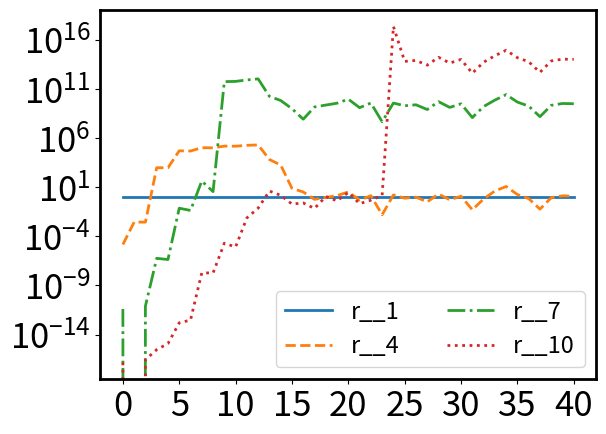

Python code for this plot:
# -*- coding: utf-8 -*-
"""
Created on Fri Jul  4 15:48:21 2025

[redacted]
"""

# -*- coding: utf-8 -*-
"""
Created on Thu Jul  3 17:05:01 2025

[redacted]
"""

import matplotlib.pyplot as plt
import numpy as np
from scipy.linalg import qr
from scipy.special import hermite
import math
from scipy.linalg import eig,eigh,inv
import time
from matplotlib.ticker import MultipleLocator
from scipy import integrate
#W number of round to generate the g,d
#N size of the discretization of u
#M is the number of pieces we divide the figure into
#n order of derivation
def gd_generation(W,N,M,n,L):
    I = np.random.rand(W,N)
    I_normalized=I/I.sum(axis=1,keepdims=True)
    #print (np.shape(I_normalized))
    l=L/M
    
    y = np.linspace(-L/2, L/2, N)
    y0_temp = np.linspace(-L/2, L/2, 1+M)
    y0=np.zeros(M)
    for i in range(M):
        y0[i]=y0_temp[i]/2+y0_temp[i+1]/2
        
    
    m=N//M
    x=np.zeros([M,n,W])
    for i in range(M):
        #print (i)
        for j in range(n):
            print (j,n)
            for k in range(m):
                for w in range(W):

                        
                    #print (i,j,k,w,i*m+k,N)
                    #print (I_normalized[w,i*m+k])
                    #print (y0[i])
                    #print (y[i*m+k])

                    x[i,j,w]+=I_normalized[w,i*m+k]*((y[i*m+k]-y0[i])/l)**j

    d = np.zeros([n,M])
    for i in range(M):
        for j in range(n):
            for w in range(W):
                d[j,i]+=x[i,j,w]/W
            
    
    g=np.zeros([n*M,n*M])
    for i1 in range(M):
        for i2 in range(M):
            for j1 in range(n):
                for j2 in range(n):
                    for w in range(W):
                        g[j1*M+i1,j2*M+i2]+=x[i1,j1,w]*x[i2,j2,w]/W

    return d,g,x



def gd_generation_fast(W, N, M, n, L):
    I = np.random.rand(W, N)
    I_normalized = I / I.sum(axis=1, keepdims=True)
    
    l = L / M
    y = np.linspace(-L/2, L/2, N)
    y0_temp = np.linspace(-L/2, L/2, M + 1)
    y0 = (y0_temp[:-1] + y0_temp[1:]) / 2

    m = N // M
    x = np.zeros((M, n, W))
    
    for i in range(M):
        y_diff = (y[i*m:(i+1)*m] - y0[i]) / l
        y_diff_matrix = np.array([y_diff**j for j in range(n)])
        x[i, :, :] = np.dot(y_diff_matrix, I_normalized[:, i*m:(i+1)*m].T)
    #print (x[:,:,0])    
    # Calculate d using matrix operations
    d = np.mean(x, axis=2).T
    
    # Reshape x and calculate g
    x_reshaped = x.transpose(1, 0, 2).reshape(M * n, W)
    g = np.dot(x_reshaped, x_reshaped.T) / W

    return d, g,x

def gd_generation_fast_edge(W, N, M, n, L):
    I = np.random.rand(W, N)
    #I_normalized = I / I.sum(axis=1, keepdims=True)
    
    l = L / M
    y = np.linspace(-L/2, L/2, N)
    y0_temp = np.linspace(-L/2, L/2, M + 1)
    y0 = (y0_temp[:-1] + y0_temp[1:]) / 2

    m = N // M
    x = np.zeros((M, n, W))
    
    for i in range(M):
        y_diff = (y[i*m:(i+1)*m] - y0[i]) / l
        y_diff_matrix = np.array([y_diff**j for j in range(n)])
        for j in range(m):
            #print (np.shape(y_diff))
            if np.abs(y_diff[j])>0.2:
                I[:,i*m+j]*=np.exp(10*np.abs(y_diff[j]))
        
    I_normalized = I / I.sum(axis=1, keepdims=True)    
    print (I_normalized)
    for i in range(M):
        x[i, :, :] = np.dot(y_diff_matrix, I_normalized[:, i*m:(i+1)*m].T)
    #print (x[:,:,0])    
    # Calculate d using matrix operations
    d = np.mean(x, axis=2).T
    
    # Reshape x and calculate g
    x_reshaped = x.transpose(1, 0, 2).reshape(M * n, W)
    g = np.dot(x_reshaped, x_reshaped.T) / W

    return d, g,x


def gd_generation_linear(W, N, M, n, L):
    W=5
    
    x=np.linspace(0,1,W)
    for i in range(W):
    #I = np.random.rand(W, N)
        
        I1=np.linspace(1,x[i],N//2)
        I2=np.linspace(x[i],1,N//2)
        I_1=np.array([np.append(I1,I2)])
        if i==0:
            I=I_1
        else:
            I=np.append(I,I_1,axis=0)
    #print (I)
    print (np.shape(I))
    I_normalized = I / I.sum(axis=1, keepdims=True)
    
    l = L / M
    y = np.linspace(-L/2, L/2, N)
    y0_temp = np.linspace(-L/2, L/2, M + 1)
    y0 = (y0_temp[:-1] + y0_temp[1:]) / 2

    m = N // M
    x = np.zeros((M, n, W))
    
    for i in range(M):
        y_diff = (y[i*m:(i+1)*m] - y0[i]) / l
        y_diff_matrix = np.array([y_diff**j for j in range(n)])
        x[i, :, :] = np.dot(y_diff_matrix, I_normalized[:, i*m:(i+1)*m].T)
    #print (x[:,:,0])    
    # Calculate d using matrix operations
    d = np.mean(x, axis=2).T
    
    # Reshape x and calculate g
    x_reshaped = x.transpose(1, 0, 2).reshape(M * n, W)
    g = np.dot(x_reshaped, x_reshaped.T) / W

    return d, g,x

def log_normal(u,mu,sigma):
    print (u,mu,sigma)
    result = np.zeros_like(u)
   
    # Apply the function only where u >= 0
    positive_mask = u > 0
    result[positive_mask] = np.exp(-(np.log(u[positive_mask]) - mu)**2 / (2 * sigma**2)) / (u[positive_mask] * sigma * np.sqrt(2 * np.pi))
   
    return result
    #return np.exp(-(np.log(u)-mu)**2/2/sigma**2)/u/sigma/np.sqrt(2*np.pi)

def gd_generation_log_normal(W, N, M, n):
    
    y = np.linspace(0, 30, N)
    
    shift=np.linspace(-5,20,W)
    sigma=np.linspace(10,30,W)
    I = np.zeros([W*W, N])
    for i1 in range(W):
        for i2 in range(W):
            I[i1*W+i2,:]+=log_normal(y,shift[i1],sigma[i2])

        
    #print (I)
    #print (np.shape(I))
    I_normalized = I / I.sum(axis=1, keepdims=True)
    print (I_normalized)

    
    m = N 
    x = np.zeros((1, n, W*W))
    l=30
    for i in range(1):
        y_diff = (y[i*m:(i+1)*m]) /l
        y_diff_matrix = np.array([y_diff**j for j in range(n)])
        x[i, :, :] = np.dot(y_diff_matrix, I_normalized[:, i*m:(i+1)*m].T)
    #print (x[:,:,0])    
    # Calculate d using matrix operations
    d = np.mean(x, axis=2).T
    print (d,'d')
    # Reshape x and calculate g
    x_reshaped = x.transpose(1, 0, 2).reshape(M * n, W*W)
    g = np.dot(x_reshaped, x_reshaped.T) / W/W

    return d, g,x


def beta_fun(u,alpha,beta):
    return u**(alpha-1)*(1-u)**(beta-1)


def gd_generation_beta(W, N, M, n):
    
    y = np.linspace(0+1e-8, 1-1e-8, N)
    
    alpha=np.linspace(2,3,W)
    beta=np.linspace(2,3,W)
    I = np.zeros([W*W, N])
    for i1 in range(W):
        for i2 in range(W):
            I[i1*W+i2,:]+=beta_fun(y,alpha[i1],beta[i2])

        
    #print (I)
    #print (np.shape(I))
    I_normalized = I / I.sum(axis=1, keepdims=True)
    print (I_normalized)


    x = np.zeros((1,n, W*W))

    y_diff = y-1/2
    y_diff_matrix = np.array([y_diff**j for j in range(n)])
    x[0, :, :] = np.dot(y_diff_matrix, I_normalized[:, :].T)
    
    #print (x[:,:,0])    
    # Calculate d using matrix operations
    d = np.mean(x, axis=2).T
    print (d,'d')
    # Reshape x and calculate g
    x_reshaped = x.transpose(1, 0, 2).reshape(M * n, W*W)
    g = np.dot(x_reshaped, x_reshaped.T) / W/W

    return d, g,x

def gd_generation_compact(W, N, M, n, L, alpha):
    
    
    
    I = np.random.rand(W, N)
    I_normalized = I / I.sum(axis=1, keepdims=True)
    print (I_normalized)
    l = L / M
    
    #y = np.linspace(-L/2, L/2, N)
    y0_temp = np.linspace(-L/2, L/2, M + 1)
    y0 = (y0_temp[:-1] + y0_temp[1:]) / 2

    m = N // M
    
    size=l*alpha
    
    y=np.zeros(N)
    for i in range(M):
        y[i*m:i*m+m//2]=np.linspace(-size/2, -size/2+size*0.00001, m//2)+y0[i]
        y[i*m+m//2:i*m+m]=np.linspace(size/2-size*0.00001, size/2, m//2)+y0[i]
    y=y+size/2
    x = np.zeros((M, n, W))
    
    for i in range(M):
        y_diff = (y[i*m:(i+1)*m] - y0[i]) / size
        y_diff_matrix = np.array([y_diff**j for j in range(n)])
        x[i, :, :] = np.dot(y_diff_matrix, I_normalized[:, i*m:(i+1)*m].T)
    #print (x[:,:,0])    
    # Calculate d using matrix operations
    d = np.mean(x, axis=2).T
    
    # Reshape x and calculate g
    x_reshaped = x.transpose(1, 0, 2).reshape(M * n, W)
    g = np.dot(x_reshaped, x_reshaped.T) / W

    return d, g,x

def gd_generation_analytical(W,M,n):
    alpha=np.linspace(0.01,3,W)

    x=np.zeros([M,n,W])
    for i in range(W):
        for k in range(n):
            for j in range(M):
                x[j,k,i]=(k+1)**(-alpha[i]-j)
    
    x/=M
    
    #print (x[:,:,0])
    d = np.zeros([n,M])
    for i in range(M):
        for j in range(n):
            for w in range(W):
                d[j,i]+=x[i,j,w]/W
            
    
    g=np.zeros([n*M,n*M])
    for i1 in range(M):
        for i2 in range(M):
            for j1 in range(n):
                for j2 in range(n):
                    for w in range(W):
                        g[j1*M+i1,j2*M+i2]+=x[i1,j1,w]*x[i2,j2,w]/W
                        
    return d, g,x

def gd_generation_point(W,M,n):
    
    
    position1=np.linspace(1/4,1/2,W)
    position2=np.linspace(1/4,1/2,W)
    I=np.linspace(0,1,W)
    x=np.zeros([M,n,2*W])
    for i in range(W):
        for k in range(n):
            for j in range(M):
                if j==0:
                    x[j,k,i]=position1[i]**k*I[i]
                    x[j,k,i+W]=position1[i]**k*(-1)**k*(1-I[i])
                if j==1:
                    x[j,k,i]=position2[i]**k*(-1)**k*(1-I[i])
                    x[j,k,i+W]=position2[i]**k*I[i]
    #x/=M
    
    #print (x[:,:,0])
    d = np.zeros([n,M])
    for i in range(M):
        for j in range(n):
            for w in range(2*W):
                d[j,i]+=x[i,j,w]/W/2
            
    g=np.zeros([n*M,n*M])
    for i1 in range(M):
        for i2 in range(M):
            for j1 in range(n):
                for j2 in range(n):
                    for w in range(2*W):
                        g[j1*M+i1,j2*M+i2]+=x[i1,j1,w]*x[i2,j2,w]/W/2
                        
    return d,g,x

def project_onto_plane(vectors, w):
    V = np.column_stack(vectors)
    Q, R = qr(V, mode='economic')
    c = np.linalg.solve(R, Q.T @ w)
    projection = V @ c
    return projection

def projection_length(vectors, w):
    projection = project_onto_plane(vectors, w)
    length = np.linalg.norm(projection)
    return length

#product is an array previous[k,j] is the inner product w_k^T v_j
def inner_product(vectors):
    V = np.column_stack(vectors)
    Q, R = qr(V, mode='economic')
    product = Q.T @ V
    #print (Q.T@Q)
    return product


#product is an array previous[k,j] is the inner product w_k^T v_j
def inner_product_new(vectors,nmax,M,M0):
    M_M0_r=int(M/M0)
    vec_list=[]
    for i in range(nmax+1):
        #print (i)
        temp_list=vectors[0:i*M]
        l=len(vec_list)
        for j in range(l):
            temp_list.append(vec_list[j])
        for j in range(M0):
            temp_list.append(vectors[i*M+j*M_M0_r+int(M_M0_r/2)])
        V = np.column_stack(temp_list)
        Q, R = qr(V, mode='economic')
        for j in range(M0):
            vec_list.append(Q[:,-M0+j])
        #print (i,len(vec_list))
    #print (np.shape(np.column_stack(vec_list)),np.shape(np.column_stack(vectors)))
    #A=np.column_stack(vec_list)
    #print (np.shape(A))
    #(m,n)=np.shape(A)
    #for i in range(n):
        #for j in range(i,n):
            #print ('error inner product new',i,j,A[:,i]@A[:,j])
            #if np.abs(A[:,i]@A[:,j])>1e-13:
                #print ('error inner product new',i,j,A[:,i]@A[:,j])
    product = np.column_stack(vec_list).T @ np.column_stack(vectors)
    #print (Q.T@Q)
    return product

def inner_product_directSPADE(vectors,nmax,M):
    V = np.column_stack(vectors)
    product=np.zeros([(nmax+1)*M,(nmax+1)*M])
    for i in range(M):
        vectors_temp=[]
        for j in range(nmax+1):
            vectors_temp.append(vectors[i+M*j])
        V_temp = np.column_stack(vectors_temp)
        Q, R = qr(V_temp, mode='economic')
        product_temp = Q.T @ V
        for j in range(nmax+1):
            product[i+M*j,:]=product_temp[j,:]
    return product


def psi_fun(y, y0, sigma, n):
    Hn = hermite(n)
    result = 1 / (2 * np.pi * sigma**2)**(1/4) * (-1)**n * Hn((y - y0) / (2 * sigma)) * np.exp(-(y - y0)**2 / (4 * sigma**2)) / (2 * sigma)**n
    return result

def psi_array_fun(L, Lmax, sigma, N, M, nmax):
    result = np.zeros([N, M, nmax + 1])
    y = np.linspace(-Lmax/2, Lmax/2, N)
    y0_temp = np.linspace(-L/2, L/2, 1+M)
    y0=np.zeros(M)
    for i in range(M):
        y0[i]=y0_temp[i]/2+y0_temp[i+1]/2
    for i in range(nmax + 1):
        for j in range(M):
            result[:, j, i] = psi_fun(y, y0[j], sigma, i)*np.sqrt(Lmax/N)
            #if i==0: #only if we didn't take derivative, it is normalized
                #print (np.linalg.norm(result[:,j,i])**2)
            #result[:,j,i]=result[:,j,i]/np.linalg.norm(result[:,j,i])
    return result


#b_j^l l<=n  j<=M
#M,nmax are parameter used for generating product
def a_coeff_fun(product,M,nmax,sigma):
    n=nmax+1
    result=np.zeros([n,M,n,M])
    for i1 in range(n):
        for i2 in range(n):
            for j1 in range(M):
                for j2 in range(M):
                    right=i1*M+j1
                    left=i2*M+j2
                    result[i1,j1,i2,j2]=product[left,right] * sigma**i1 /math.factorial(i1)
    return result

def a_coeff_new_fun(product,M,M0,nmax,sigma):
    n=nmax+1
    result=np.zeros([n,M,n,M0])
    for i1 in range(n):
        for i2 in range(n):
            for j1 in range(M):
                for j2 in range(M0):
                    right=i1*M+j1
                    left=i2*M0+j2
                    result[i1,j1,i2,j2]=product[left,right] * sigma**i1 /math.factorial(i1)
    return result

def C_coeff_new(n,M,M0,a):
    result=np.zeros([n,2*M0,n,M])
    for l in range(n):
        for p in range(n):
            for j in range(M0):
                for k in range(M):
                    for m in range(p+1):
                        s=p-m
                        #print (p,m,s,l)
                        result[l,2*j,p,k]+=a[s,k,l,j]*a[m,k,l,j].conjugate()+a[s,k,l+1,j]*a[m,k,l+1,j].conjugate()
                        result[l,2*j,p,k]+=a[s,k,l+1,j]*a[m,k,l,j].conjugate()+a[s,k,l,j]*a[m,k,l+1,j].conjugate()
                        result[l,2*j+1,p,k]+=a[s,k,l,j]*a[m,k,l,j].conjugate()+a[s,k,l+1,j]*a[m,k,l+1,j].conjugate()
                        result[l,2*j+1,p,k]-=a[s,k,l+1,j]*a[m,k,l,j].conjugate()+a[s,k,l,j]*a[m,k,l+1,j].conjugate()
                        #Note in function a_coeff_fun we use right=i1*M+j1, which already includes a transpose for a
                        
                        #print (l,j,p,k,m,result[l,2*j,p,k])
                        #if l==0 and p==2:
                            #print (l,j,p,k,m,result[l,2*j,p,k])
    return result/2#/M


def C_coeff(n,M,a):
    result=np.zeros([n,2*M,n,M])
    for l in range(n):
        for p in range(n):
            for j in range(M):
                for k in range(M):
                    for m in range(p+1):
                        s=p-m
                        #print (p,m,s,l)
                        result[l,2*j,p,k]+=a[s,k,l,j]*a[m,k,l,j].conjugate()+a[s,k,l+1,j]*a[m,k,l+1,j].conjugate()
                        result[l,2*j,p,k]+=a[s,k,l+1,j]*a[m,k,l,j].conjugate()+a[s,k,l,j]*a[m,k,l+1,j].conjugate()
                        result[l,2*j+1,p,k]+=a[s,k,l,j]*a[m,k,l,j].conjugate()+a[s,k,l+1,j]*a[m,k,l+1,j].conjugate()
                        result[l,2*j+1,p,k]-=a[s,k,l+1,j]*a[m,k,l,j].conjugate()+a[s,k,l,j]*a[m,k,l+1,j].conjugate()
                        #Note in function a_coeff_fun we use right=i1*M+j1, which already includes a transpose for a
                        
                        #print (l,j,p,k,m,result[l,2*j,p,k])
                        #if l==0 and p==2:
                            #print (l,j,p,k,m,result[l,2*j,p,k])
    return result/2/2#/M

def C_SPADE_coeff(n,M,a):
    result=np.zeros([n,2*M,n,M])
    for l in range(n):
        for p in range(n):
            for j in range(M):
                for k in range(M):
                    for m in range(p+1):
                        s=p-m
                        #print (p,m,s,l)
                        result[l,2*j,p,k]+=a[s,k,l,j]*a[m,k,l,j].conjugate()+a[s,k,l+1,j]*a[m,k,l+1,j].conjugate()
                        result[l,2*j,p,k]+=a[s,k,l+1,j]*a[m,k,l,j].conjugate()+a[s,k,l,j]*a[m,k,l+1,j].conjugate()
                        result[l,2*j+1,p,k]+=a[s,k,l,j]*a[m,k,l,j].conjugate()+a[s,k,l+1,j]*a[m,k,l+1,j].conjugate()
                        result[l,2*j+1,p,k]-=a[s,k,l+1,j]*a[m,k,l,j].conjugate()+a[s,k,l,j]*a[m,k,l+1,j].conjugate()
                        #Note in function a_coeff_fun we use right=i1*M+j1, which already includes a transpose for a
                        
                        #print (l,j,p,k,m,result[l,2*j,p,k])
                        #if l==0 and p==2:
                            #print (l,j,p,k,m,result[l,2*j,p,k])
    return result/2/M/2

def C_SPADE_coeff_extra(n,M,a):
    result=np.zeros([M,n,M])
    for p in range(n):
        for q in range(M):
            for j in range(M):
                for m in range(p+1):
                    s=p-m
                    result[j,p,q]+=a[m,q,0,j]*a[s,q,0,j].conjugate()
    return result/M/2

def C_new_coeff_extra(n,M,a):
    result=np.zeros([M,n,M])
    for p in range(n):
        for q in range(M):
            for j in range(M):
                for m in range(p+1):
                    s=p-m
                    result[j,p,q]+=a[m,q,0,j]*a[s,q,0,j].conjugate()
    return result/2


def C_directimaging_coeff(n,M,N_measure,L_measure,y0,sigma):
    u_array=np.linspace(-L_measure/2,L_measure/2,N_measure)
    result=np.zeros([N_measure,n,M])
    for i in range(n):
        for k in range(M):
            for p in range(i+1):
                q=i-p
                
                #print (np.shape(result[:,i,k]),result[:,i,k].dtype)
                temp=psi_fun(u_array,y0[k],sigma,p)*np.conjugate(psi_fun(u_array,y0[k],sigma,q))/math.factorial(p)/math.factorial(q)*sigma**i
                
                #print (np.shape(temp),temp.dtype)
                #print (temp+result[:,i,k])
                result[:,i,k]+=temp.astype(np.float64)
                #result[:,i,k]+=psi_fun(u_array,y0[k],sigma,p)*np.conjugate(psi_fun(u_array,y0[k],sigma,q))/math.factorial(p)/math.factorial(q)*sigma**i
    return result*L_measure/N_measure  #normalization such that np.sum(result[:,0,0])=1


def integrate_psi(u,y0,sigma,p,q,i,k):
    result=psi_fun(u,y0,sigma,p)*np.conjugate(psi_fun(u,y0,sigma,q))/math.factorial(p)/math.factorial(q)*sigma**i
    return result

def C_directimaging_coeff_integral(n,M,N_measure,L_measure,y0,sigma):
    
    u_temp = np.linspace(-L_measure/2,L_measure/2,N_measure+1)
    u_array = (u_temp[:-1] + u_temp[1:]) / 2
    #print (u_array,l)
    #u_array=np.linspace(-L_measure/2,L_measure/2,N_measure)
    l=L_measure/N_measure
    result=np.zeros([N_measure,n,M])
    for i in range(n):
        for k in range(M):
            for p in range(i+1):
                q=i-p
                temp=np.zeros(N_measure)
                for j in range(N_measure):
                    #print (j,u_array[j]-l/2,u_array[j]+l/2)
                    #temp1,err=integrate.quad(psi_fun,u_array[j]-l/2,u_array[j]+l/2,args=(y0[k],sigma,p))
                    #temp2,err=integrate.quad(psi_fun,u_array[j]-l/2,u_array[j]+l/2,args=(y0[k],sigma,q))
                    #temp[j]=temp1*np.conjugate(temp2)/math.factorial(p)/math.factorial(q)*sigma**i
                    temp[j],error=integrate.quad(integrate_psi,u_array[j]-l/2,u_array[j]+l/2,args=(y0[k],sigma,p,q,i,k))
                    
                    #print (result)
                #print (np.shape(result[:,i,k]),result[:,i,k].dtype)
                #temp=psi_fun(u_array,y0[k],sigma,p)*np.conjugate(psi_fun(u_array,y0[k],sigma,q))/math.factorial(p)/math.factorial(q)*sigma**i
                #temp1=integral.quad(psi_fun)
                #print (np.shape(temp),temp.dtype)
                #print (temp+result[:,i,k])
                result[:,i,k]+=temp.astype(np.float64)
                #result[:,i,k]+=psi_fun(u_array,y0[k],sigma,p)*np.conjugate(psi_fun(u_array,y0[k],sigma,q))/math.factorial(p)/math.factorial(q)*sigma**i
    return result#*L_measure/N_measure  #normalization such that np.sum(result[:,0,0])=1



def random_gd(n,M):
    
    g=np.random.random([n*M,n*M])
    g=g+g.T
    eigenvalues = np.linalg.eigvals(g)
    min_eigenvalue = np.min((eigenvalues))
    #epsilon = 1e-3  # Small positive number to ensure strict positive definiteness
    g += np.eye(n*M) * (np.abs(min_eigenvalue )+1e-6)
    g=g/np.max(g)
    
    max_eigenvalue = np.max(np.linalg.eigvals(g))
    g=g/max_eigenvalue/2

    d = np.random.random([n,M])
    return g,d

def GD_new(g,d,C,alpha,n,M,M0):

    D=np.zeros([n*2*M0,n*2*M0])
    G=np.zeros([n*2*M0,n*2*M0])
    for m in range(n):
        for k in range(M):
            #print (np.shape(D),np.shape(C[:,:,m,k].flatten()),np.shape(np.diag(C[:,:,m,k].flatten())))
            D+=alpha**m * d[m,k]*np.diag(C[:,:,m,k].flatten())
    for m in range(n):
        for k1 in range(M):
            for k2 in range(M):
                for m1 in range(m+1):
                    #print (m,k1,k2)
                    m2=m-m1
                    left=np.array([C[:,:,m1,k1].flatten()]).T
                    right=np.array([C[:,:,m2,k2].flatten()])
                    index1=m1*M+k1
                    index2=m2*M+k2
                    G+=alpha**m * g[index1,index2] * left@right
    return G,D

def GD(g,d,C,alpha,n,M,C_extra):

    D=np.zeros([n*2*M+M,n*2*M+M])
    G=np.zeros([n*2*M+M,n*2*M+M])
    for m in range(n):
        for k in range(M):
            #print (m,n,k,M,'label')
            #print (np.shape(D),np.shape(C[:,:,m,k].flatten()),np.shape(np.diag(C[:,:,m,k].flatten())))
            D+=alpha**m * d[m,k]*np.diag(np.append(C[:,:,m,k].flatten(),C_extra[:,m,k]))
    for m in range(n):
        for k1 in range(M):
            for k2 in range(M):
                for m1 in range(m+1):
                    #print (m,k1,k2)
                    m2=m-m1
                    left=np.array([np.append(C[:,:,m1,k1].flatten(),C_extra[:,m1,k1])]).T
                    right=np.array([np.append(C[:,:,m2,k2].flatten(),C_extra[:,m2,k2])])
                    index1=m1*M+k1
                    index2=m2*M+k2
                    G+=alpha**m * g[index1,index2] * left@right
    return G,D

def GD_directimaging(g,d,C,alpha,n,M,N_measure):
    D=np.zeros([N_measure,N_measure])
    G=np.zeros([N_measure,N_measure])
    for m in range(n):
        for k in range(M):
            #print (alpha)
            #print (d[m,k])
            #print (C[:,m,k])
            #print (m,n,k,M)
            D+=alpha**m * d[m,k] * np.diag(C[:,m,k])
    for m in range(n):
        for k1 in range(M):
            for k2 in range(M):
                for m1 in range(m+1):
                    m2=m-m1
                    left=np.array([C[:,m1,k1]]).T
                    right=np.array([C[:,m2,k2]])
                    index1=m1*M+k1
                    index2=m2*M+k2
                    G+=alpha**m * g[index1,index2] * left@right
    return G,D

def Dhalfinv_directimaging_fun(g,d,C,alpha,n,M,N_measure):
    result=np.zeros(N_measure)
    for m in range(n):
        for k in range(M):
            #print (np.shape(D),np.shape(C[:,:,m,k].flatten()),np.shape(np.diag(C[:,:,m,k].flatten())))
            result+=alpha**m * d[m,k]*C[:,m,k]
    for i in range(N_measure):
        if result[i]<0 and np.abs(result[i])<1e-14:
            result[i]+=1e-14
        elif result[i]<0 and np.abs(result[i])>1e-14:
            print ('Dhalfinv Error')
            
    #print (np.min(np.abs(result)),np.min(result))
    return np.diag(1/np.sqrt(result))

def Dhalfinv_fun(g,d,C,alpha,n,M,C_extra):
    result=np.zeros(n*2*M+M)
    for m in range(n):
        for k in range(M):
            #print (np.shape(D),np.shape(C[:,:,m,k].flatten()),np.shape(np.diag(C[:,:,m,k].flatten())))
            result+=alpha**m * d[m,k]*(np.append(C[:,:,m,k].flatten(),C_extra[:,m,k]))
    for i in range(n*2*M):
        if result[i]<0 and np.abs(result[i])<1e-14:
            result[i]+=1e-14
        elif result[i]<0 and np.abs(result[i])>1e-14:
            print ('Dhalfinv Error')
            
    #print (np.min(np.abs(result)),np.min(result))
    return np.diag(1/np.sqrt(result))


def Dhalfinv_fun_new(g,d,C,alpha,n,M,M0):
    result=np.zeros(n*2*M0)
    for m in range(n):
        for k in range(M):
            #print (np.shape(D),np.shape(C[:,:,m,k].flatten()),np.shape(np.diag(C[:,:,m,k].flatten())))
            result+=alpha**m * d[m,k]*C[:,:,m,k].flatten()
    for i in range(n*2*M0):
        if result[i]<0 and np.abs(result[i])<1e-14:
            result[i]+=1e-14
        elif result[i]<0 and np.abs(result[i])>1e-14:
            print ('Dhalfinv Error')
            
    #print (np.min(np.abs(result)),np.min(result))
    return np.diag(1/np.sqrt(result))

def main(G,D,Dhalfinv,S):

    M=Dhalfinv@G@Dhalfinv
    
    #l,v=eigh(M)
    #result=np.sort(np.real(np.real(l)))
    #print (result)
    

    l, v =eigh(M)
    

    sort_indices = np.argsort(np.abs(np.real(l)))
    

    sorted_l = l[sort_indices]
    sorted_v = v[:, sort_indices]
    
    M1=G+(D-G)/S
    M2=inv(M1)@G
    CT=np.matrix.trace(M2)
    return Dhalfinv,M,sorted_l,sorted_v,CT

def C_T(sorted_l,alpha,S):
    (K,)=np.shape(sorted_l)
    result=0
    beta_square=1/sorted_l-1
    for i in range(K):
        result+=1/(1+beta_square[-1-i]/S)
    return result



L =1
Lmax=L*7
sigma = 1
N = 20000
M = 1
nmax = 150
n=20
W=50
S=1000
N_measure=50

Q=20
alpha=np.logspace(-2,-1,Q)
t0=time.time()

y0_temp = np.linspace(-L/2, L/2, M + 1)
y0 = (y0_temp[:-1] + y0_temp[1:]) / 2

L_measure=np.max(y0)-np.min(y0)+10*sigma


psi_array = psi_array_fun(L, Lmax, sigma, N, M, nmax)
vectors = []
for j in range(nmax + 1):
    for i in range(M):
        vectors.append(psi_array[:, i, j])
#g,d=random_gd(n,M)
d,g,x=gd_generation_fast(W, M*20, M, n, L)
print ('start')

   



product2 = inner_product_directSPADE(vectors,nmax,M)
a2= a_coeff_fun(product2,M,nmax,sigma)
C2=C_SPADE_coeff(n, M, a2)
C2_extra=C_SPADE_coeff_extra(n, M, a2)
l2=np.zeros([2*n*M+M,Q])
r=np.zeros([2*n*M+M,2*n*M+M,Q])
M_array=np.zeros([2*n*M+M,2*n*M+M,Q])
D_halfinv_array=np.zeros([2*n*M+M,2*n*M+M,Q])

for i in range(Q):

    G,D=GD(g,d,C2,alpha[i],n,M,C2_extra)
    Dhalfinv=Dhalfinv_fun(g,d,C2,alpha[i],n,M,C2_extra)
    D_halfinv_temp,M_temp,temp,v_temp,CT_temp=main(G,D,Dhalfinv,S)
    l2[:,i]=temp
    r[:,:,i]=D_halfinv_temp@v_temp
    #r[:,:,i]=v_temp
    M_array[:,:,i]=M_temp
    D_halfinv_array[:,:,i]=D_halfinv_temp

t2=time.time()
print ('SPADE',t2-t0)     

(l,)=np.shape(np.append(C2[:,:,0,0].flatten(),C2_extra[:,0,0]))
C=np.zeros([l,n,M])
for m in range(n):
    for k in range(M):
        #print (m,n,k,M,'label')
        #print (np.shape(D),np.shape(C[:,:,m,k].flatten()),np.shape(np.diag(C[:,:,m,k].flatten())))
        C[:,m,k]=np.append(C2[:,:,m,k].flatten(),C2_extra[:,m,k])



plt.figure()

ax=plt.subplot(1,1,1)


#xmajorLocator   = MultipleLocator(2) #å°†xä¸»åˆ»åº¦æ ‡ç­¾è®¾ç½®ä¸º20çš„å€æ•°
#ymajorLocator   = MultipleLocator(1000000) #å°†yä¸»åˆ»åº¦æ ‡ç­¾è®¾ç½®ä¸º20çš„å€æ•°
#ymajorLocator = LogLocator(base=10)  # LogLocator for 10^4n
#xmajorFormatter = FormatStrFormatter('%1.1f') #è®¾ç½®xè½´æ ‡ç­¾æ–‡æœ¬çš„æ ¼å¼
#xminorLocator   = MultipleLocator(1) #å°†xè½´æ¬¡åˆ»åº¦æ ‡ç­¾è®¾ç½®ä¸º5çš„å€æ•°
#ymajorLocator   = MultipleLocator(0.5)
#ax.xaxis.set_major_locator(xmajorLocator)
#ax.xaxis.set_major_formatter(xmajorFormatter)
#ax.yaxis.set_major_locator(ymajorLocator)
ax.spines['bottom'].set_linewidth(2)
ax.spines['left'].set_linewidth(2)
ax.spines['top'].set_linewidth(2)
ax.spines['right'].set_linewidth(2)
plt.xticks(fontsize=25)
plt.yticks(fontsize=25)
#plt.xlim([5,D_array[-1]+10])
#plt.ylim([0,0.55])
#plt.xlim([0,D_array[-1]+1])
#plt.ylim([1e-6,1e-3])


r1=np.concatenate(([r[-1,-1,0]], r[:-1,-1,0]))
r2=np.concatenate(([r[-1,-2,0]], r[:-1,-2,0]))
r3=np.concatenate(([r[-1,-3,0]], r[:-1,-3,0]))
r4=np.concatenate(([r[-1,-4,0]], r[:-1,-4,0]))
r5=np.concatenate(([r[-1,-5,0]], r[:-1,-5,0]))
r7=np.concatenate(([r[-1,-7,0]], r[:-1,-7,0]))
r9=np.concatenate(([r[-1,-9,0]], r[:-1,-9,0]))
r10=np.concatenate(([r[-1,-10,0]], r[:-1,-10,0]))
plt.semilogy(np.abs(r1),linewidth=2,linestyle='-',label='r__1')
plt.semilogy(np.abs(r4),linewidth=2,linestyle='--',label='r__4')
plt.semilogy(np.abs(r7),linewidth=2,linestyle='-.',label='r__7')
plt.semilogy(np.abs(r10),linewidth=2,linestyle='dotted',label='r__10')
#plt.semilogy(np.abs(r5),linewidth=2,linestyle='-.',label='r____5')
#plt.plot(np.concatenate(([r[-1,-2,0]], r[:-1,-2,0])),linewidth=2,linestyle='-',label='bet0')
#plt.plot(np.concatenate(([r[-1,-3,0]], r[:-1,-3,0])),linewidth=2,linestyle='-',label='bet0')
#plt.plot(np.concatenate(([r[-1,-4,0]], r[:-1,-4,0])),linewidth=2,linestyle='-',label='bet0')
#plt.plot(D_array,np.array([1/(M-1)]*n),label='asymptotic',linestyle=':')
plt.legend(fontsize=17, loc='lower right', ncol=2, bbox_to_anchor=(1, 0))




foo_fig = plt.gcf() # 'get current figure'
foo_fig.savefig('eigenvector_SPADE_r.jpg', format='jpg', dpi=1000,bbox_inches = 'tight')
    
plt.show()

